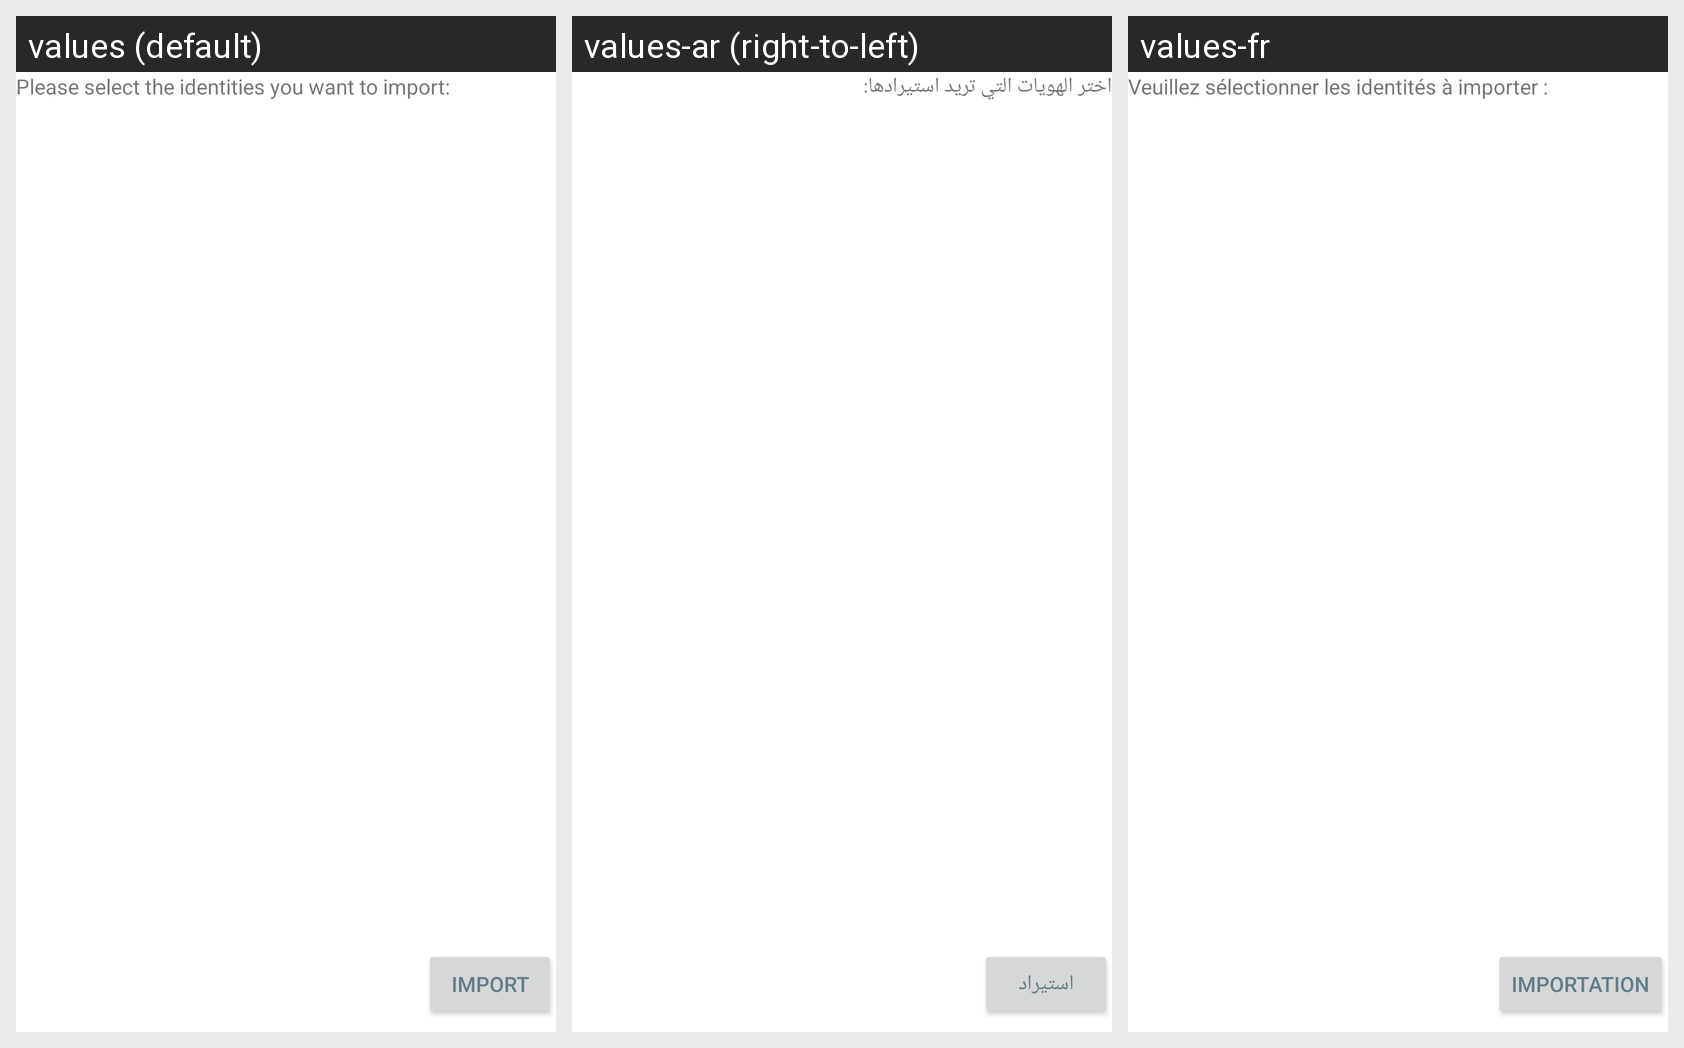

The same Android screen rendered under several of its app's locales, left to right. List the strings drawn on it with the default value and each locale's translation.
Android screen res/layout/fragment_import_select_identities.xml rendered under 3 locales, left to right: values (default), values-ar (right-to-left), values-fr. Device: Nexus 5 (rendered at 1080×1920; each locale shown at half size, 540×960, under a caption strip naming it); theme Theme.TestMaterialDrawerSlide.
Strings drawn on this screen, with the default value and each locale's value (text and hints the layout hard-codes, and strings that could not be matched under every locale, appear in the picture but are not listed):

select_identities_to_import
  values: Please select the identities you want to import:
  values-ar: اختر الهويات التي تريد استيرادها:
  values-fr: Veuillez sélectionner les identités à importer :

do_import
  values: Import
  values-ar: استيراد
  values-fr: Importation
